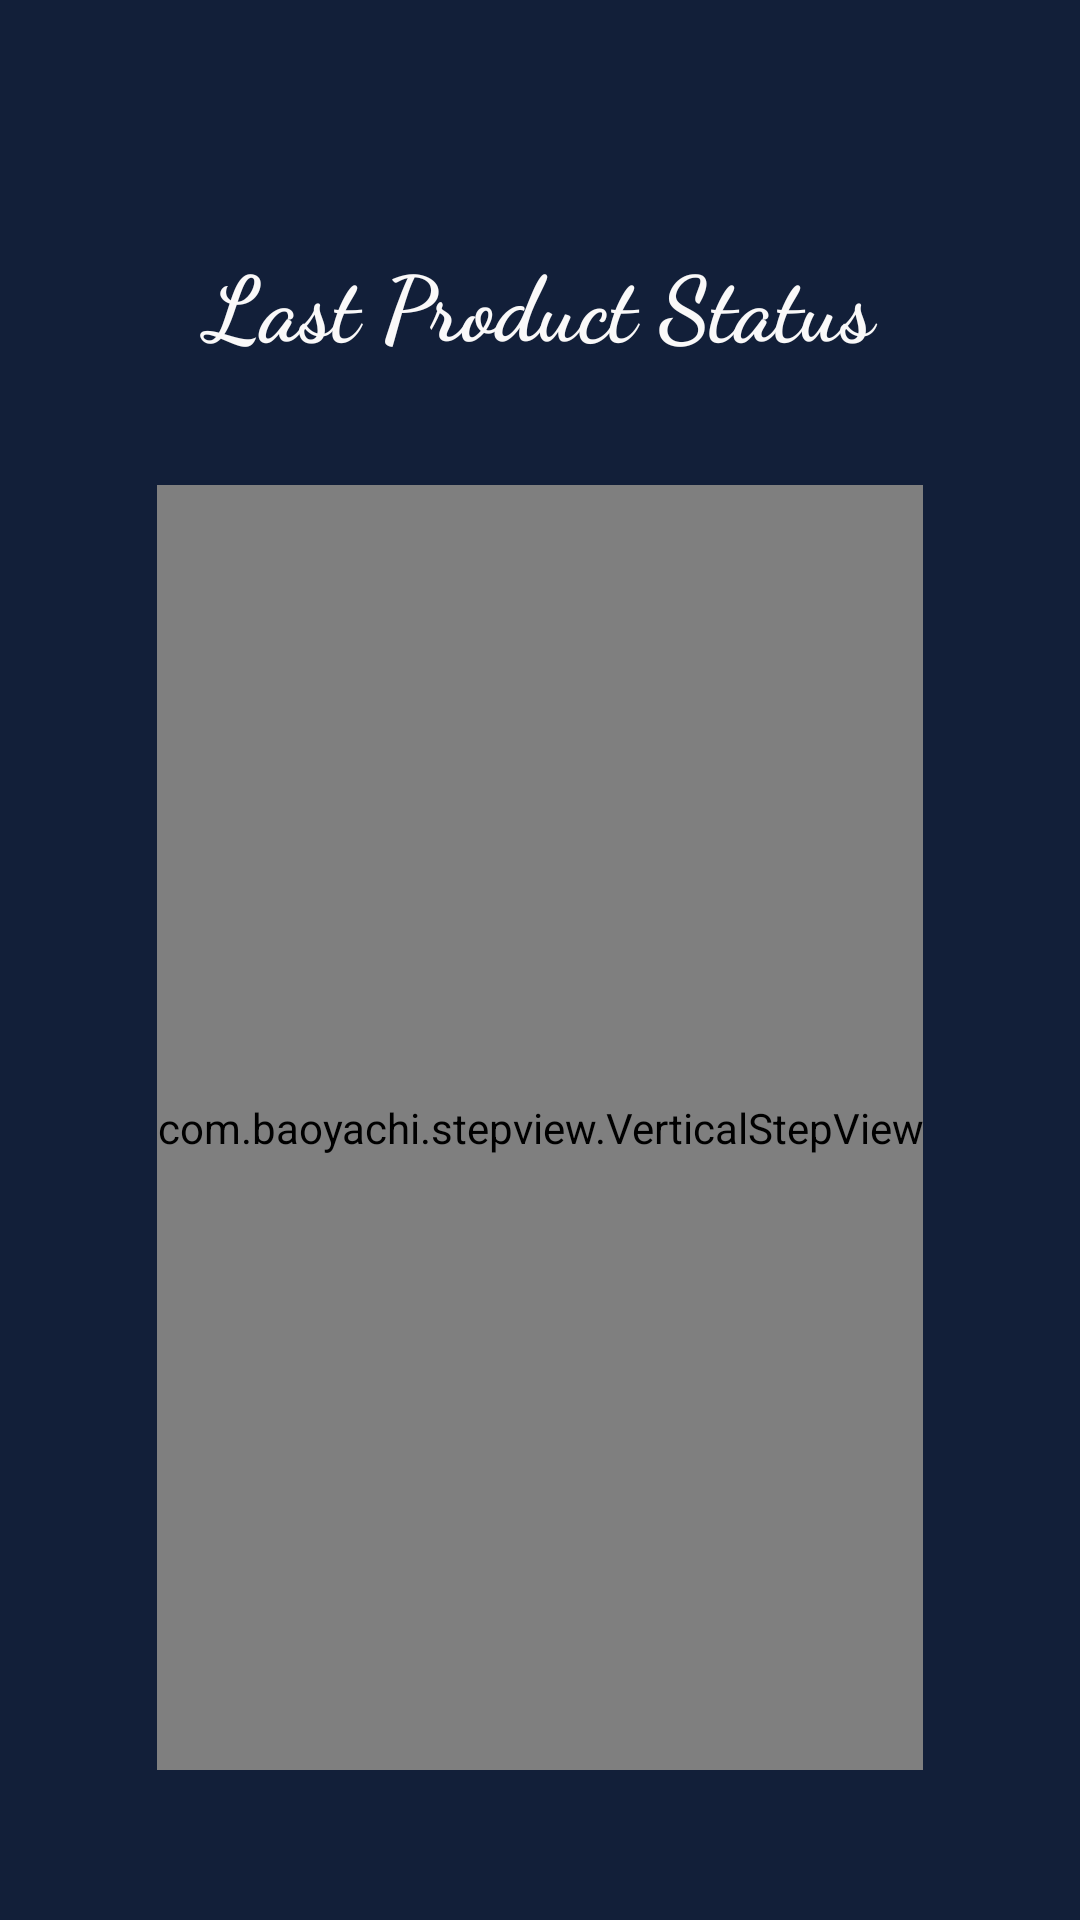

Here is an Android app screen rendered from its layout file. Give the layout XML and the strings, colors and styles it references.
<!-- AndroidManifest.xml: application theme AppTheme -->
<!-- res/layout/activity_product_status.xml -->
<?xml version="1.0" encoding="utf-8"?>
<LinearLayout
    android:orientation="vertical"
    xmlns:android="http://schemas.android.com/apk/res/android"
    xmlns:tools="http://schemas.android.com/tools"
    android:layout_width="match_parent"
    android:background="@color/background6"
    android:layout_height="match_parent"
    tools:context=".ProductStatus">
    <TextView
        android:textAlignment="center"
        android:textStyle="bold"
        android:fontFamily="cursive"
        android:textColor="@color/white"
        android:textSize="30sp"
        android:text="Last Product Status"
        android:layout_marginTop="80dp"
        android:layout_width="match_parent"
        android:layout_height="wrap_content">

    </TextView>

    <com.baoyachi.stepview.VerticalStepView
        android:layout_marginBottom="50dp"
        android:layout_marginTop="40dp"
        android:layout_gravity="center"
        android:id="@+id/verticalstepview"
        android:layout_width="wrap_content"
        android:layout_height="match_parent" />




</LinearLayout>
<!-- resources referenced by this layout -->
<resources>
  <color name="background6">#121F39</color>
  <color name="white">#FAF9F9</color>
  <style name="AppTheme" parent="Theme.MaterialComponents.Light.NoActionBar.Bridge">
          
          <item name="colorPrimary">@color/colorPrimary</item>
          <item name="colorPrimaryDark">@color/colorPrimaryDark</item>
          <item name="colorAccent">@color/colorAccent</item>
          <item name="android:windowContentTransitions">true</item>
  
  
  
      </style>
  <color name="colorPrimary">#6200EE</color>
  <color name="colorPrimaryDark">#090610</color>
  <color name="colorAccent">#935A79</color>
</resources>
